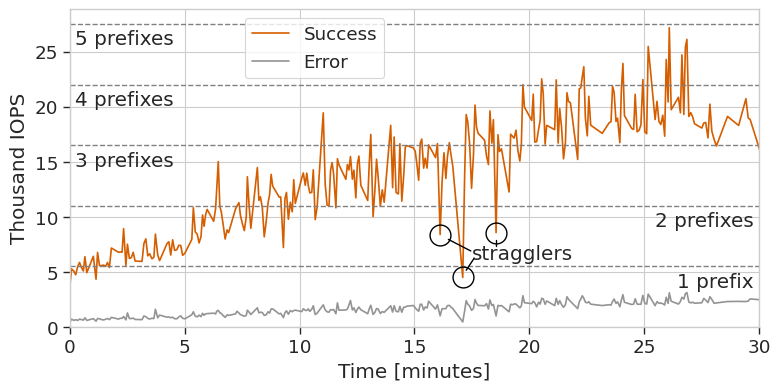

Write Python code to recreate this figure.
import datetime
import matplotlib.pyplot as plt
import matplotlib.ticker as ticker
import numpy as np
import pandas as pd
import seaborn as sns

palette = ["#d55e00", "#949494"]
rc = {'figure.figsize': (8.9, 4.125), 'xtick.bottom': True, 'ytick.left': True}
sns.set_theme(context="paper", style="whitegrid", palette=palette, font="Times New Roman", font_scale=1.5, rc=rc)

d_rws1 = {
    'step': [1, 1, 1, 1, 1, 1, 1, 1, 1, 1],
    'repetition': [1, 2, 3, 4, 5, 6, 7, 8, 9, 10],
    'timestamp': [
        '20240319T003135', '20240319T003140', '20240319T003146', '20240319T003151', '20240319T003156',
        '20240319T003201', '20240319T003205', '20240319T003211', '20240319T003215', '20240319T003220'
    ],
    'average_iops': [3375, 5275, 5074, 4738, 5471, 5861, 5458, 5087, 6383, 4933],
    'total_errors': [2049, 2699, 2331, 2789, 2142, 2414, 2468, 2433, 2589, 2397]
}
df_rws1 = pd.DataFrame(data=d_rws1)

d_rws2 = {
    'step': [2, 2, 2, 2, 2, 2, 2, 2, 2, 2],
    'repetition': [1, 2, 3, 4, 5, 6, 7, 8, 9, 10],
    'timestamp': [
        '20240319T003237', '20240319T003244', '20240319T003248', '20240319T003253', '20240319T003258',
        '20240319T003304', '20240319T003309', '20240319T003314', '20240319T003319', '20240319T003324'
    ],
    'average_iops': [6415, 4328, 6767, 5573, 5572, 5615, 5500, 5852, 5400, 7170],
    'total_errors': [2583, 2650, 2482, 2923, 2641, 2484, 2789, 2860, 2713, 2664]
}
df_rws2 = pd.DataFrame(data=d_rws2)

d_rws3 = {
    'step': [3, 3, 3, 3, 3, 3, 3, 3, 3, 3],
    'repetition': [1, 2, 3, 4, 5, 6, 7, 8, 9, 10],
    'timestamp': [
        '20240319T003343', '20240319T003347', '20240319T003352', '20240319T003356', '20240319T003402',
        '20240319T003406', '20240319T003411', '20240319T003416', '20240319T003421', '20240319T003426'
    ],
    'average_iops': [6779, 6812, 6789, 8928, 5586, 7518, 6216, 6292, 6777, 5983],
    'total_errors': [2517, 2752, 2767, 2543, 2763, 4051, 2976, 2878, 2853, 2713]
}
df_rws3 = pd.DataFrame(data=d_rws3)

d_rws4 = {
    'step': [4, 4, 4, 4, 4, 4, 4, 4, 4, 4],
    'repetition': [1, 2, 3, 4, 5, 6, 7, 8, 9, 10],
    'timestamp': [
        '20240319T003444', '20240319T003449', '20240319T003454', '20240319T003459', '20240319T003504',
        '20240319T003510', '20240319T003515', '20240319T003519', '20240319T003525', '20240319T003530'
    ],
    'average_iops': [5955, 7580, 8004, 6459, 6646, 6186, 6329, 8433, 6526, 6026],
    'total_errors': [2878, 3412, 3016, 3122, 2807, 3311, 3129, 4940, 3304, 4632]
}
df_rws4 = pd.DataFrame(data=d_rws4)

d_rws5 = {
    'step': [5, 5, 5, 5, 5, 5, 5, 5, 5, 5],
    'repetition': [1, 2, 3, 4, 5, 6, 7, 8, 9, 10],
    'timestamp': [
        '20240319T003549', '20240319T003554', '20240319T003559', '20240319T003604', '20240319T003609',
        '20240319T003615', '20240319T003620', '20240319T003625', '20240319T003630', '20240319T003636'
    ],
    'average_iops': [7559, 7739, 6528, 7914, 6958, 7014, 7417, 7401, 6504, 6698],
    'total_errors': [3288, 3253, 3595, 3124, 2998, 2959, 3403, 3803, 3376, 3073]
}
df_rws5 = pd.DataFrame(data=d_rws5)

d_rws6 = {
    'step': [6, 6, 6, 6, 6, 6, 6, 6, 6, 6],
    'repetition': [1, 2, 3, 4, 5, 6, 7, 8, 9, 10],
    'timestamp': [
        '20240319T003654', '20240319T003658', '20240319T003703', '20240319T003708', '20240319T003713',
        '20240319T003718', '20240319T003722', '20240319T003726', '20240319T003730', '20240319T003734'
    ],
    'average_iops': [7959, 10834, 8620, 8431, 7631, 8212, 10169, 9143, 10190, 10676],
    'total_errors': [4165, 3802, 3418, 3238, 4204, 3423, 3656, 3462, 3502, 3397]
}
df_rws6 = pd.DataFrame(data=d_rws6)

d_rws7 = {
    'step': [7, 7, 7, 7, 7, 7, 7, 7, 7, 7],
    'repetition': [1, 2, 3, 4, 5, 6, 7, 8, 9, 10],
    'timestamp': [
        '20240319T003751', '20240319T003756', '20240319T003759', '20240319T003803', '20240319T003807',
        '20240319T003811', '20240319T003816', '20240319T003821', '20240319T003826', '20240319T003830'
    ],
    'average_iops': [9595, 10723, 12588, 15016, 10981, 10426, 9256, 7984, 8817, 8565],
    'total_errors': [4164, 3521, 3628, 3214, 3753, 3765, 3527, 3488, 3963, 3907]
}
df_rws7 = pd.DataFrame(data=d_rws7)

d_rws8 = {
    'step': [8, 8, 8, 8, 8, 8, 8, 8, 8, 8],
    'repetition': [1, 2, 3, 4, 5, 6, 7, 8, 9, 10],
    'timestamp': [
        '20240319T003848', '20240319T003852', '20240319T003857', '20240319T003901', '20240319T003906',
        '20240319T003911', '20240319T003916', '20240319T003919', '20240319T003923', '20240319T003928'
    ],
    'average_iops': [10712, 10999, 11288, 10104, 9376, 8747, 9976, 13643, 11276, 8959],
    'total_errors': [3761, 4402, 3793, 3747, 3794, 3757, 3557, 3779, 4097, 4285]
}
df_rws8 = pd.DataFrame(data=d_rws8)

d_rws9 = {
    'step': [9, 9, 9, 9, 9, 9, 9, 9, 9, 9],
    'repetition': [1, 2, 3, 4, 5, 6, 7, 8, 9, 10],
    'timestamp': [
        '20240319T003945', '20240319T003949', '20240319T003953', '20240319T003958', '20240319T004003',
        '20240319T004008', '20240319T004013', '20240319T004017', '20240319T004021', '20240319T004025'
    ],
    'average_iops': [14481, 11494, 11818, 10810, 8183, 9546, 11288, 12012, 13862, 12793],
    'total_errors': [4308, 4003, 4073, 4345, 4614, 4143, 4387, 3757, 4238, 4619]
}
df_rws9 = pd.DataFrame(data=d_rws9)

d_rws10 = {
    'step': [10, 10, 10, 10, 10, 10, 10, 10, 10, 10],
    'repetition': [1, 2, 3, 4, 5, 6, 7, 8, 9, 10],
    'timestamp': [
        '20240319T004042', '20240319T004046', '20240319T004053', '20240319T004057', '20240319T004101',
        '20240319T004106', '20240319T004111', '20240319T004116', '20240319T004120', '20240319T004124'
    ],
    'average_iops': [11793, 11812, 7209, 11660, 12218, 9781, 11326, 10459, 13375, 11222],
    'total_errors': [3811, 3960, 4468, 4200, 4546, 4489, 4972, 5017, 4219, 5158]
}
df_rws10 = pd.DataFrame(data=d_rws10)

d_rws11 = {
    'step': [11, 11, 11, 11, 11, 11, 11, 11, 11, 11],
    'repetition': [1, 2, 3, 4, 5, 6, 7, 8, 9, 10],
    'timestamp': [
        '20240319T004141', '20240319T004145', '20240319T004150', '20240319T004154', '20240319T004158',
        '20240319T004202', '20240319T004207', '20240319T004211', '20240319T004216', '20240319T004221'
    ],
    'average_iops': [13540, 13990, 12874, 13976, 12836, 12176, 12224, 14275, 9748, 10908],
    'total_errors': [4120, 4715, 4684, 4276, 5106, 4626, 5273, 5382, 4613, 4572]
}
df_rws11 = pd.DataFrame(data=d_rws11)

d_rws12 = {
    'step': [12, 12, 12, 12, 12, 12, 12, 12, 12, 12],
    'repetition': [1, 2, 3, 4, 5, 6, 7, 8, 9, 10],
    'timestamp': [
        '20240319T004237', '20240319T004242', '20240319T004247', '20240319T004252', '20240319T004256',
        '20240319T004300', '20240319T004304', '20240319T004310', '20240319T004314', '20240319T004318'
    ],
    'average_iops': [19453, 12995, 11061, 11000, 14213, 14930, 13902, 10819, 15278, 14726],
    'total_errors': [4320, 5037, 5202, 5103, 4651, 4324, 4789, 4653, 6011, 4330]
}
df_rws12 = pd.DataFrame(data=d_rws12)

d_rws13 = {
    'step': [13, 13, 13, 13, 13, 13, 13, 13, 13, 13],
    'repetition': [1, 2, 3, 4, 5, 6, 7, 8, 9, 10],
    'timestamp': [
        '20240319T004336', '20240319T004340', '20240319T004344', '20240319T004348', '20240319T004353',
        '20240319T004357', '20240319T004402', '20240319T004406', '20240319T004410', '20240319T004415'
    ],
    'average_iops': [13414, 14750, 14262, 15482, 13426, 14244, 11720, 14799, 15520, 12873],
    'total_errors': [5047, 4846, 6135, 6830, 5041, 5346, 4937, 4767, 5112, 5338]
}
df_rws13 = pd.DataFrame(data=d_rws13)

d_rws14 = {
    'step': [14, 14, 14, 14, 14, 14, 14, 14, 14, 14],
    'repetition': [1, 2, 3, 4, 5, 6, 7, 8, 9, 10],
    'timestamp': [
        '20240319T004433', '20240319T004437', '20240319T004441', '20240319T004447', '20240319T004452',
        '20240319T004456', '20240319T004500', '20240319T004506', '20240319T004511', '20240319T004516'
    ],
    'average_iops': [11485, 14838, 17483, 10019, 12554, 15236, 13731, 10954, 12455, 11330],
    'total_errors': [4793, 5102, 5178, 5198, 4901, 5036, 5484, 5116, 5141, 5375]
}
df_rws14 = pd.DataFrame(data=d_rws14)

d_rws15 = {
    'step': [15, 15, 15, 15, 15, 15, 15, 15, 15, 15],
    'repetition': [1, 2, 3, 4, 5, 6, 7, 8, 9, 10],
    'timestamp': [
        '20240319T004533', '20240319T004538', '20240319T004542', '20240319T004547', '20240319T004553',
        '20240319T004557', '20240319T004602', '20240319T004607', '20240319T004611', '20240319T004615'
    ],
    'average_iops': [18313, 12651, 17259, 12213, 12084, 16643, 11425, 13773, 16320, 16472],
    'total_errors': [5038, 5124, 5351, 5576, 5452, 5395, 5599, 6258, 5291, 5489]
}
df_rws15 = pd.DataFrame(data=d_rws15)

d_rws16 = {
    'step': [16, 16, 16, 16, 16, 16, 16, 16, 16, 16],
    'repetition': [1, 2, 3, 4, 5, 6, 7, 8, 9, 10],
    'timestamp': [
        '20240319T004632', '20240319T004637', '20240319T004641', '20240319T004646', '20240319T004650',
        '20240319T004654', '20240319T004659', '20240319T004703', '20240319T004708', '20240319T004712'
    ],
    'average_iops': [16265, 15964, 14880, 13322, 16672, 17064, 14421, 15323, 14430, 16539],
    'total_errors': [5979, 5449, 5283, 5346, 6171, 6016, 5324, 5917, 5967, 7040]
}
df_rws16 = pd.DataFrame(data=d_rws16)

d_rws17 = {
    'step': [17, 17, 17, 17, 17, 17, 17, 17, 17, 17],
    'repetition': [1, 2, 3, 4, 5, 6, 7, 8, 9, 10],
    'timestamp': [
        '20240319T004730', '20240319T004735', '20240319T004742', '20240319T004747', '20240319T004752',
        '20240319T004757', '20240319T004801', '20240319T004806', '20240319T004810', '20240319T004815'
    ],
    'average_iops': [15384, 16655, 8393, 13164, 15824, 13488, 15421, 16741, 15709, 14598],
    'total_errors': [5476, 6250, 6259, 6520, 5455, 6410, 6516, 6085, 5987, 5932]
}
df_rws17 = pd.DataFrame(data=d_rws17)

d_rws18 = {
    'step': [18, 18, 18, 18, 18, 18, 18, 18, 18, 18],
    'repetition': [1, 2, 3, 4, 5, 6, 7, 8, 9, 10],
    'timestamp': [
        '20240319T004841', '20240319T004846', '20240319T004850', '20240319T004854', '20240319T004859',
        '20240319T004904', '20240319T004909', '20240319T004913', '20240319T004917', '20240319T004921'
    ],
    'average_iops': [4492, 13810, 19292, 18665, 16615, 12587, 15634, 20156, 18157, 17601],
    'total_errors': [5419, 5708, 6693, 6000, 6155, 6457, 5789, 6668, 6395, 6002]
}
df_rws18 = pd.DataFrame(data=d_rws18)

d_rws19 = {
    'step': [19, 16, 19, 19, 19, 19, 19, 19, 19, 19],
    'repetition': [1, 2, 3, 4, 5, 6, 7, 8, 9, 10],
    'timestamp': [
        '20240319T004938', '20240319T004943', '20240319T004948', '20240319T004952', '20240319T004957',
        '20240319T005001', '20240319T005008', '20240319T005013', '20240319T005017', '20240319T005022'
    ],
    'average_iops': [16964, 15533, 14748, 19621, 16696, 18829, 8566, 17461, 15936, 16184],
    'total_errors': [6337, 6810, 6167, 6990, 6527, 6063, 6525, 6300, 6679, 6735]
}
df_rws19 = pd.DataFrame(data=d_rws19)

d_rws20 = {
    'step': [20, 20, 20, 20, 20, 20, 20, 20, 20, 20],
    'repetition': [1, 2, 3, 4, 5, 6, 7, 8, 9, 10],
    'timestamp': [
        '20240319T005042', '20240319T005046', '20240319T005051', '20240319T005055', '20240319T005100',
        '20240319T005105', '20240319T005110', '20240319T005114', '20240319T005118', '20240319T005122'
    ],
    'average_iops': [12259, 17512, 17308, 17154, 17879, 16022, 15068, 16628, 22011, 19972],
    'total_errors': [6503, 6823, 6742, 7061, 6726, 6892, 6660, 6676, 7473, 6389]
}
df_rws20 = pd.DataFrame(data=d_rws20)

d_rws21 = {
    'step': [21, 21, 21, 21, 21, 21, 21, 21, 21, 21],
    'repetition': [1, 2, 3, 4, 5, 6, 7, 8, 9, 10],
    'timestamp': [
        '20240319T005141', '20240319T005145', '20240319T005149', '20240319T005154', '20240319T005159',
        '20240319T005203', '20240319T005207', '20240319T005211', '20240319T005216', '20240319T005220'
    ],
    'average_iops': [18761, 21149, 16792, 16835, 17969, 18761, 22539, 21231, 16606, 18315],
    'total_errors': [6770, 6614, 7847, 6507, 7505, 6648, 6910, 7209, 7413, 7737]
}
df_rws21 = pd.DataFrame(data=d_rws21)

d_rws22 = {
    'step': [22, 22, 22, 22, 22, 22, 22, 22, 22, 22],
    'repetition': [1, 2, 3, 4, 5, 6, 7, 8, 9, 10],
    'timestamp': [
        '20240319T005241', '20240319T005245', '20240319T005250', '20240319T005254', '20240319T005259',
        '20240319T005304', '20240319T005309', '20240319T005313', '20240319T005317', '20240319T005322'
    ],
    'average_iops': [17924, 22447, 16698, 19846, 18081, 15274, 16756, 21276, 20489, 20361],
    'total_errors': [6693, 7172, 7599, 7452, 6968, 7216, 7495, 7991, 7608, 7074]
}
df_rws22 = pd.DataFrame(data=d_rws22)

d_rws23 = {
    'step': [23, 23, 23, 23, 23, 23, 23, 23, 23, 23],
    'repetition': [1, 2, 3, 4, 5, 6, 7, 8, 9, 10],
    'timestamp': [
        '20240319T005341', '20240319T005345', '20240319T005349', '20240319T005353', '20240319T005357',
        '20240319T005401', '20240319T005406', '20240319T005410', '20240319T005415', '20240319T005445'
    ],
    'average_iops': [15212, 21643, 21709, 22743, 23642, 18996, 17358, 20956, 18327, 17587],
    'total_errors': [6992, 6728, 7442, 7962, 7071, 7569, 8063, 6988, 7215, 7064]
}
df_rws23 = pd.DataFrame(data=d_rws23)

d_rws24 = {
    'step': [24, 24, 24, 24, 24, 24, 24, 24, 24, 24],
    'repetition': [1, 2, 3, 4, 5, 6, 7, 8, 9, 10],
    'timestamp': [
        '20240319T005503', '20240319T005508', '20240319T005512', '20240319T005516', '20240319T005521',
        '20240319T005525', '20240319T005531', '20240319T005535', '20240319T005539', '20240319T005543'
    ],
    'average_iops': [18544, 18649, 21876, 21310, 18665, 18965, 16738, 21575, 23939, 19202],
    'total_errors': [7175, 7029, 6961, 7850, 7554, 7927, 7227, 7465, 8073, 7686]
}
df_rws24 = pd.DataFrame(data=d_rws24)

d_rws25 = {
    'step': [25, 25, 25, 25, 25, 25, 25, 25, 25, 25],
    'repetition': [1, 2, 3, 4, 5, 6, 7, 8, 9, 10],
    'timestamp': [
        '20240319T005602', '20240319T005607', '20240319T005611', '20240319T005616', '20240319T005621',
        '20240319T005626', '20240319T005631', '20240319T005636', '20240319T005641', '20240319T005645'
    ],
    'average_iops': [18022, 17946, 21137, 17726, 17852, 18348, 22471, 17736, 17548, 25487],
    'total_errors': [7686, 7856, 8219, 7963, 7832, 7633, 8670, 8234, 8039, 7955]
}
df_rws25 = pd.DataFrame(data=d_rws25)

d_rws26 = {
    'step': [26, 26, 26, 26, 26, 26, 26, 26, 26, 26],
    'repetition': [1, 2, 3, 4, 5, 6, 7, 8, 9, 10],
    'timestamp': [
        '20240319T005703', '20240319T005708', '20240319T005713', '20240319T005718', '20240319T005723',
        '20240319T005728', '20240319T005732', '20240319T005737', '20240319T005740', '20240319T005745'
    ],
    'average_iops': [18842, 20497, 18661, 18392, 19236, 17326, 24297, 20437, 27184, 19734],
    'total_errors': [7172, 7853, 8027, 8259, 7682, 8051, 7753, 7337, 7982, 8280]
}
df_rws26 = pd.DataFrame(data=d_rws26)

d_rws27 = {
    'step': [27, 27, 27, 27, 27, 27, 27, 27, 27, 27],
    'repetition': [1, 2, 3, 4, 5, 6, 7, 8, 9, 10],
    'timestamp': [
        '20240319T005804', '20240319T005809', '20240319T005813', '20240319T005818', '20240319T005822',
        '20240319T005826', '20240319T005831', '20240319T005836', '20240319T005841', '20240319T005846'
    ],
    'average_iops': [20869, 19454, 24716, 19302, 25423, 26124, 19118, 19469, 19082, 18452],
    'total_errors': [7163, 8556, 7836, 9443, 8540, 8607, 8507, 8084, 8477, 8390]
}
df_rws27 = pd.DataFrame(data=d_rws27)

d_rws28 = {
    'step': [28, 28, 28, 28, 28, 28, 28, 28, 28, 28],
    'repetition': [1, 2, 3, 4, 5, 6, 7, 8, 9, 10],
    'timestamp': [
        '20240319T005905', '20240319T005910', '20240319T005915', '20240319T005921', '20240319T005926',
        '20240319T005931', '20240319T005937', '20240319T005943', '20240319T010012', '20240319T010041'
    ],
    'average_iops': [18070, 18527, 18578, 17169, 20240, 17784, 17034, 16433, 19126, 18303],
    'total_errors': [8992, 10323, 9738, 9523, 10045, 10408, 9309, 9820, 8923, 9375]
}
df_rws28 = pd.DataFrame(data=d_rws28)

d_rws29 = {
    'step': [29, 29, 29, 29, 29, 29, 29, 29, 29, 29],
    'repetition': [1, 2, 3, 4, 5, 6, 7, 8, 9, 10],
    'timestamp': [
        '20240319T010100', '20240319T010106', '20240319T010111', '20240319T010140', '20240319T010149',
        '20240319T010154', '20240319T010159', '20240319T010205', '20240319T010210', '20240319T010216'
    ],
    'average_iops': [20736, 18976, 18853, 15647, 10764, 18370, 18719, 19014, 18300, 18632],
    'total_errors': [8448, 9406, 10266, 11925, 9637, 9426, 10550, 10413, 10135, 9766]
}
df_rws29 = pd.DataFrame(data=d_rws29)

d_rws30 = {
    'step': [30, 30, 30, 30, 30, 30, 30, 30, 30, 30],
    'repetition': [1, 2, 3, 4, 5, 6, 7, 8, 9, 10],
    'timestamp': [
        '20240319T010259', '20240319T010305', '20240319T010335', '20240319T010341', '20240319T010410',
        '20240319T010518', '20240319T010548', '20240319T010617', '20240319T010623', '20240319T010628'
    ],
    'average_iops': [18705, 19075, 18606, 16652, 18335, 11710, 18038, 17707, 19553, 18301],
    'total_errors': [9454, 10221, 10509, 10868, 10099, 10073, 9740, 9697, 9542, 10249]
}
df_rws30 = pd.DataFrame(data=d_rws30)

d_rws31 = {
    'step': [31, 31, 31, 31, 31, 31, 31, 31, 31, 31],
    'repetition': [1, 2, 3, 4, 5, 6, 7, 8, 9, 10],
    'timestamp': [
        '20240319T010647', '20240319T010653', '20240319T010659', '20240319T010704', '20240319T010709',
        '20240319T010714', '20240319T010720', '20240319T010725', '20240319T010730', '20240319T010735'
    ],
    'average_iops': [21231, 19333, 15579, 22624, 20423, 20045, 19995, 19024, 21390, 19960],
    'total_errors': [8789, 9144, 9322, 9478, 9223, 9184, 9707, 9698, 8715, 9702]
}
df_rws31 = pd.DataFrame(data=d_rws31)

dfs_rws = [
    df_rws1, df_rws2, df_rws3, df_rws4, df_rws5, df_rws6, df_rws7, df_rws8, df_rws9, df_rws10, df_rws11, df_rws12,
    df_rws13, df_rws14, df_rws15, df_rws16, df_rws17, df_rws18, df_rws19, df_rws20, df_rws21, df_rws22, df_rws23,
    df_rws24, df_rws25, df_rws26, df_rws27, df_rws28, df_rws29, df_rws30, df_rws31
]

df_rws_all = pd.concat(dfs_rws)
df_rws_all["minutes"] = (pd.to_datetime(df_rws_all["timestamp"]) -
                         datetime.datetime(2024, 3, 19, 0, 31, 35)) / np.timedelta64(1, 'm')
df_rws_all["error_rate"] = df_rws_all["total_errors"] / ((18000 +
                                                          (df_rws_all["step"] * 2000)) / df_rws_all["average_iops"])
df_rws_all["request_count"] = (18000 + (df_rws_all["step"] * 2000)) * df_rws_all["repetition"]
df_rws_all["total_request_count"] = df_rws_all["request_count"].cumsum()
df_rws_all["dollar"] = df_rws_all["total_request_count"] * 0.0000004
df_rws_all["sliding10_average_iops"] = df_rws_all.rolling(window=10)['average_iops'].mean()
print(df_rws_all.to_string())

df_rws_success = df_rws_all[["minutes", "average_iops"]].copy()
df_rws_success.rename(columns={"average_iops": "requests"}, inplace=True)
df_rws_success["outcome"] = "Success"

df_rws_error = df_rws_all[["minutes", "error_rate"]].copy()
df_rws_error.rename(columns={"error_rate": "requests"}, inplace=True)
df_rws_error["outcome"] = "Error"

dfs_rws_request = [df_rws_success, df_rws_error]
df_rws_request_all = pd.concat(dfs_rws_request)
# print(df_rws_request_all.to_string())

ax = sns.lineplot(data=df_rws_request_all, x="minutes", y="requests", hue="outcome")
scale_y = 1e3
ticks_y = ticker.FuncFormatter(lambda x, pos: '{0:g}'.format(x / scale_y))
ax.yaxis.set_major_formatter(ticks_y)
ax.set(xlabel="Time [minutes]", ylabel="Thousand IOPS")
handles, labels = ax.get_legend_handles_labels()
ax.legend(handles=handles[2:], labels=labels[2:])
sns.move_legend(ax, "upper center", bbox_to_anchor=(0.355, 1))
ax.hlines(y=[5500, 11000, 16500, 22000, 27500], xmin=0, xmax=30, color="grey", linestyle="dashed", linewidth=1)

plt.xlim(xmin=0.0, xmax=30.0)
plt.ylim(ymin=0)
plt.text(29.75, 5000, '1 prefix', ha='right', va='top')
plt.text(29.75, 10500, '2 prefixes', ha='right', va='top')
plt.text(0.25, 16000, '3 prefixes', ha='left', va='top')
plt.text(0.25, 21500, '4 prefixes', ha='left', va='top')
plt.text(0.25, 27000, '5 prefixes', ha='left', va='top')
plt.text(17.5, 7500, 'stragglers', ha='left', va='top')
plt.plot([16.1165], [8393], 'o', ms=15, mec='black', mfc='none')
plt.plot([16.475, 17.45], [7950, 6900], 'black', linewidth=1)
plt.plot([17.1], [4492], 'o', ms=15, mec='black', mfc='none')
plt.plot([17.25, 17.60], [5150, 6250], 'black', linewidth=1)
plt.plot([18.55], [8566], 'o', ms=15, mec='black', mfc='none')
plt.plot([18.55, 18.55], [7900, 7350], 'black', linewidth=1)
plt.rcParams['ytick.major.size'] = 8

# plt.show()
plt.savefig("4_4_object_storage_warming.pdf", bbox_inches="tight")
